Image classification data set "dataset" (KiranYBPatil/Sugarcane_Disease_Detector on GitHub). Class labels (6): bacterial blights, healthy, mosaic, red rot, rust, yellow.

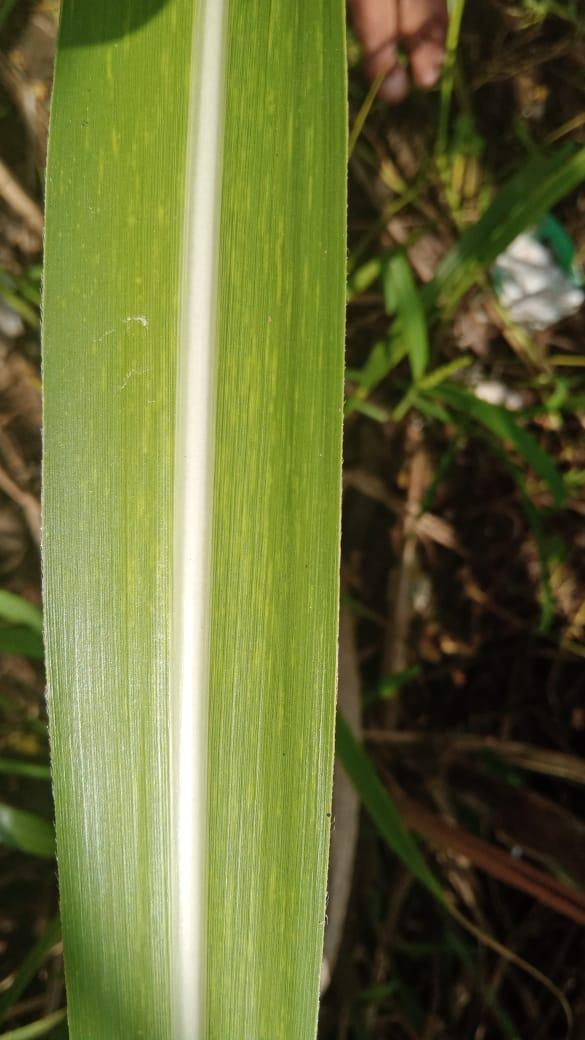
Label: mosaic

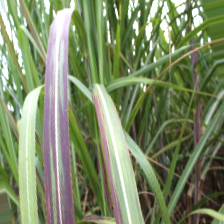
Label: bacterial blights

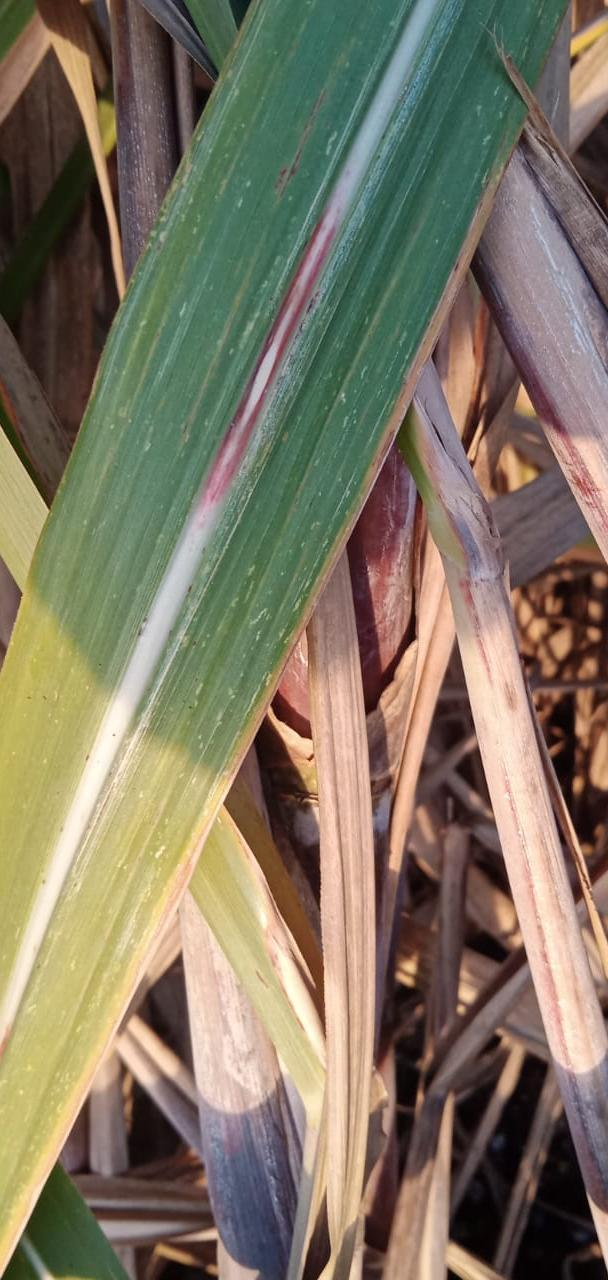
Label: red rot

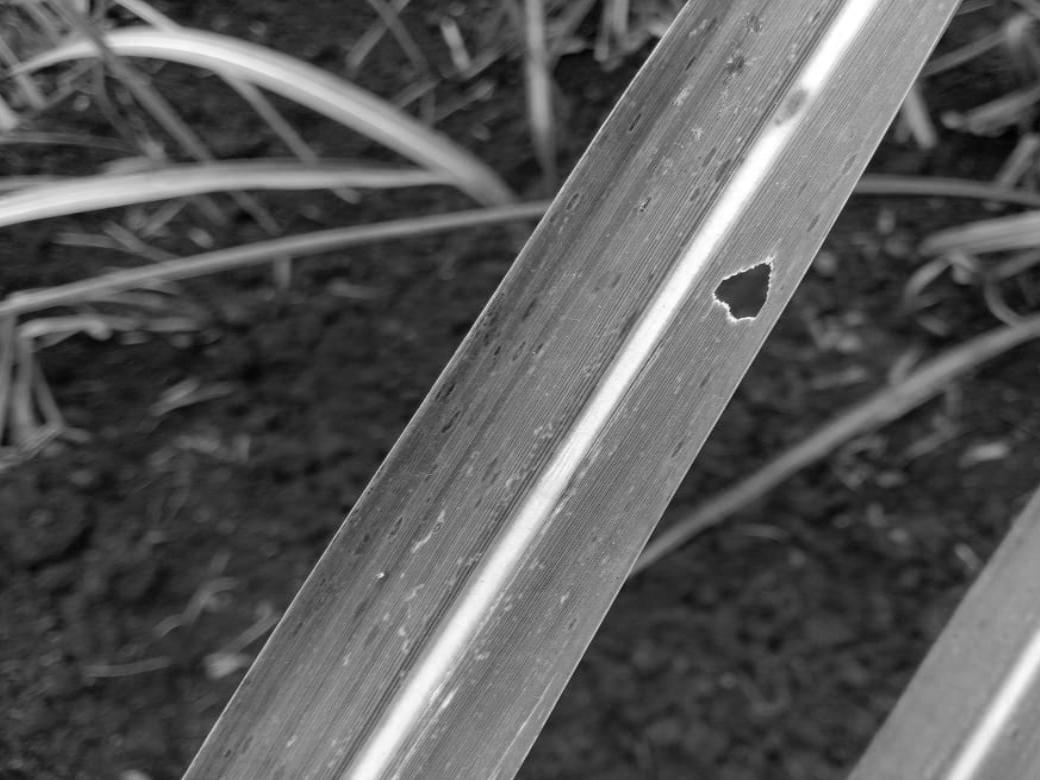
Label: rust

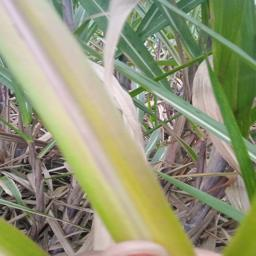
Label: yellow

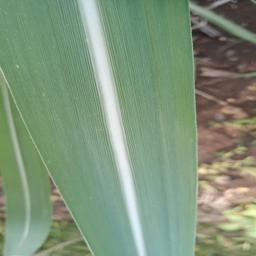
Label: healthy
